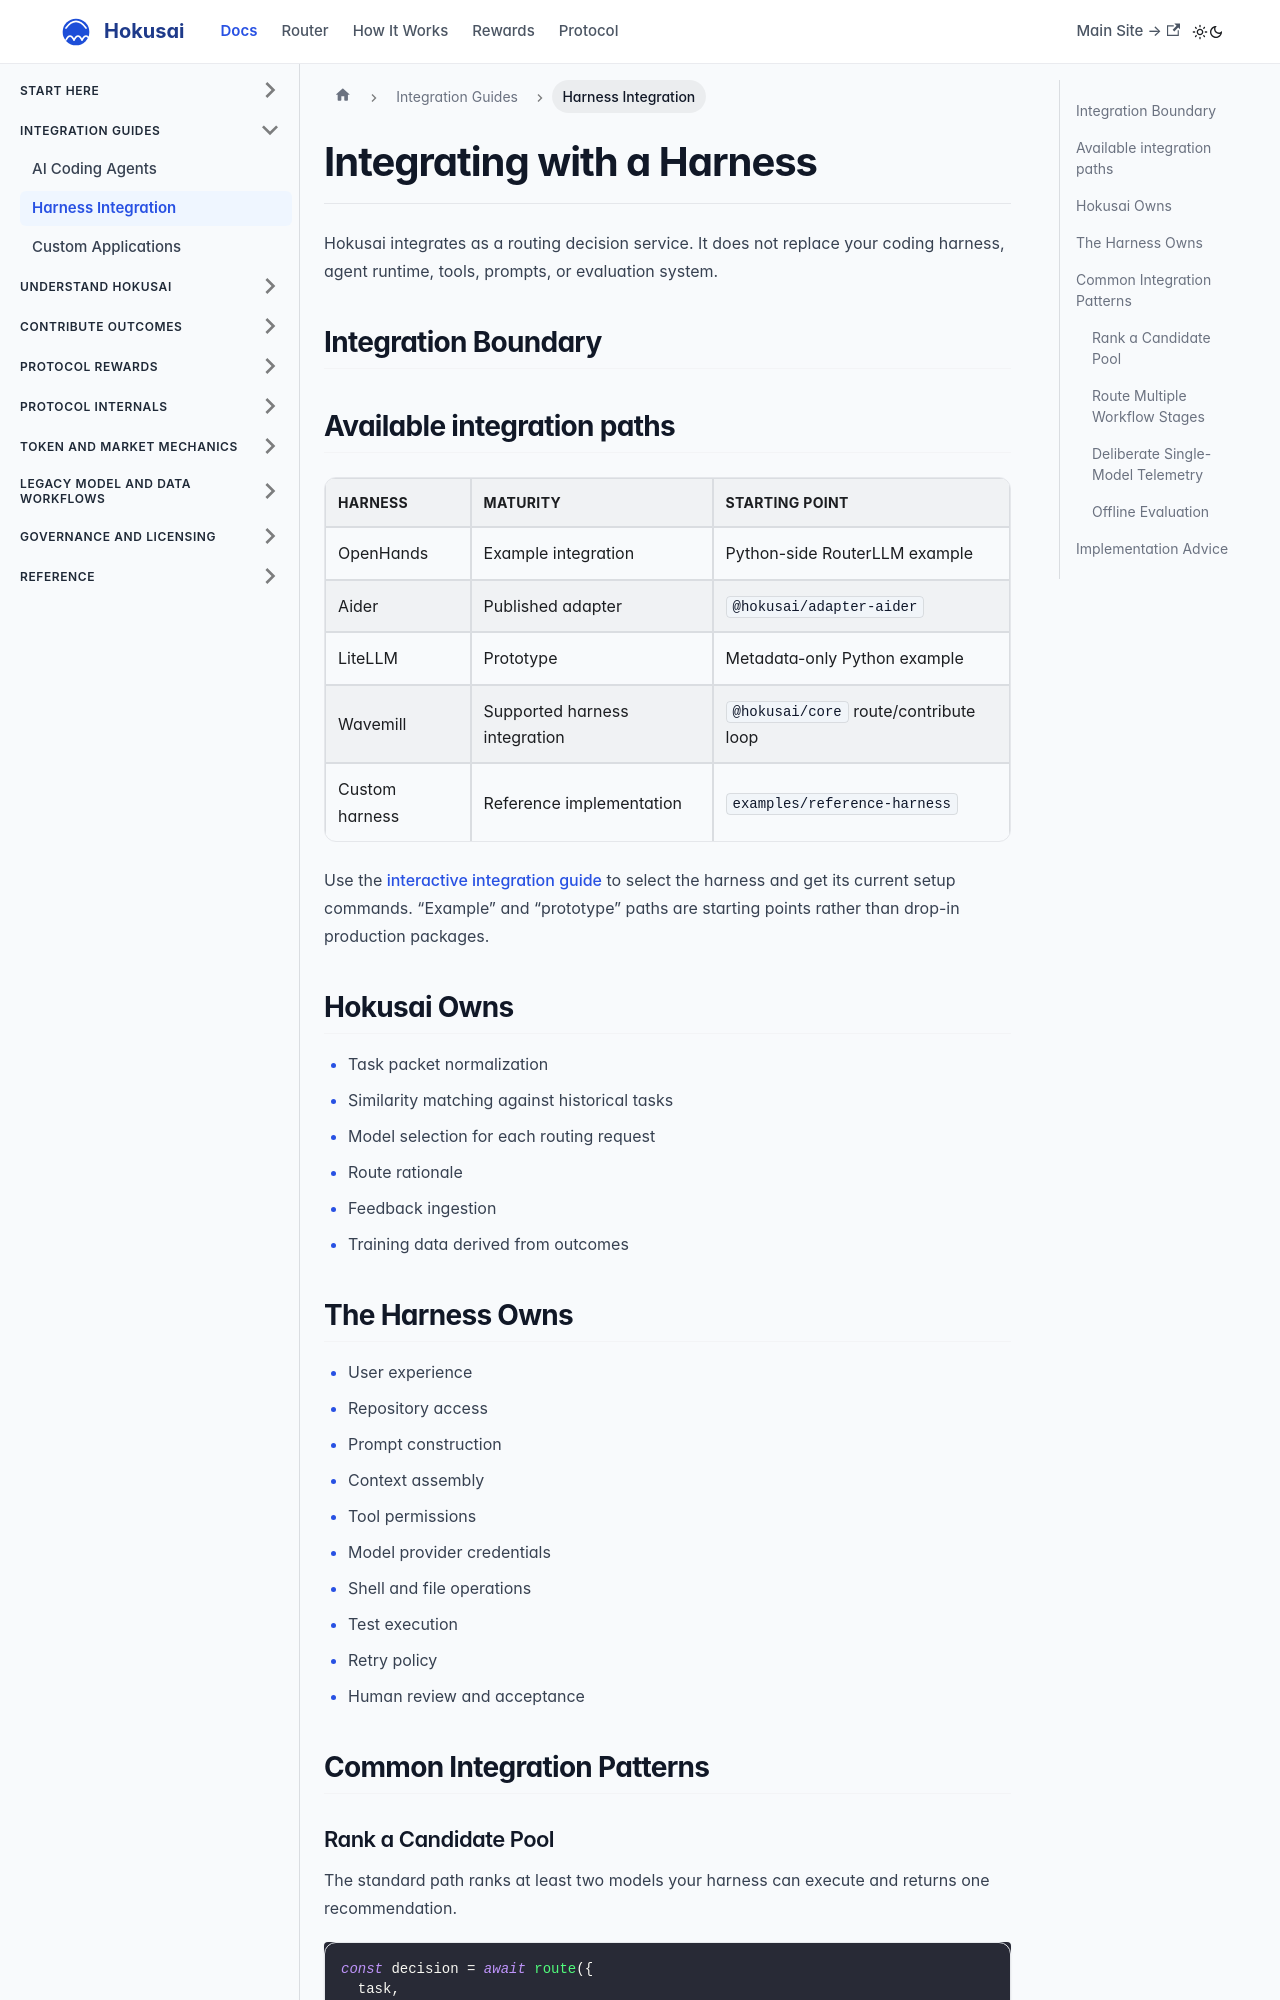

repository: Hokusai-protocol/hokusai-docs · page: integration-guides/harness-integration.html · generator: docusaurus

---
title: Integrating with a Harness
sidebar_label: Harness Integration
---

# Integrating with a Harness

Hokusai integrates as a routing decision service. It does not replace your coding harness, agent runtime, tools, prompts, or evaluation system.

## Integration Boundary

```mermaid
flowchart TD
    A[Harness task queue] --> B[Hokusai route request]
    B --> C[Routing decision]
    C --> D[Harness executes models and tools]
    D --> E[Harness evaluates result]
    E -. optional contribution .-> F[Outcome report]
    F -. improves future routing .-> B
```

## Available integration paths

| Harness | Maturity | Starting point |
| --- | --- | --- |
| OpenHands | Example integration | Python-side RouterLLM example |
| Aider | Published adapter | `@hokusai/adapter-aider` |
| LiteLLM | Prototype | Metadata-only Python example |
| Wavemill | Supported harness integration | `@hokusai/core` route/contribute loop |
| Custom harness | Reference implementation | `examples/reference-harness` |

Use the [interactive integration guide](https://hokus.ai/router/integrate) to select the harness and get its current setup commands. “Example” and “prototype” paths are starting points rather than drop-in production packages.

## Hokusai Owns

- Task packet normalization
- Similarity matching against historical tasks
- Model selection for each routing request
- Route rationale
- Feedback ingestion
- Training data derived from outcomes

## The Harness Owns

- User experience
- Repository access
- Prompt construction
- Context assembly
- Tool permissions
- Model provider credentials
- Shell and file operations
- Test execution
- Retry policy
- Human review and acceptance

## Common Integration Patterns
